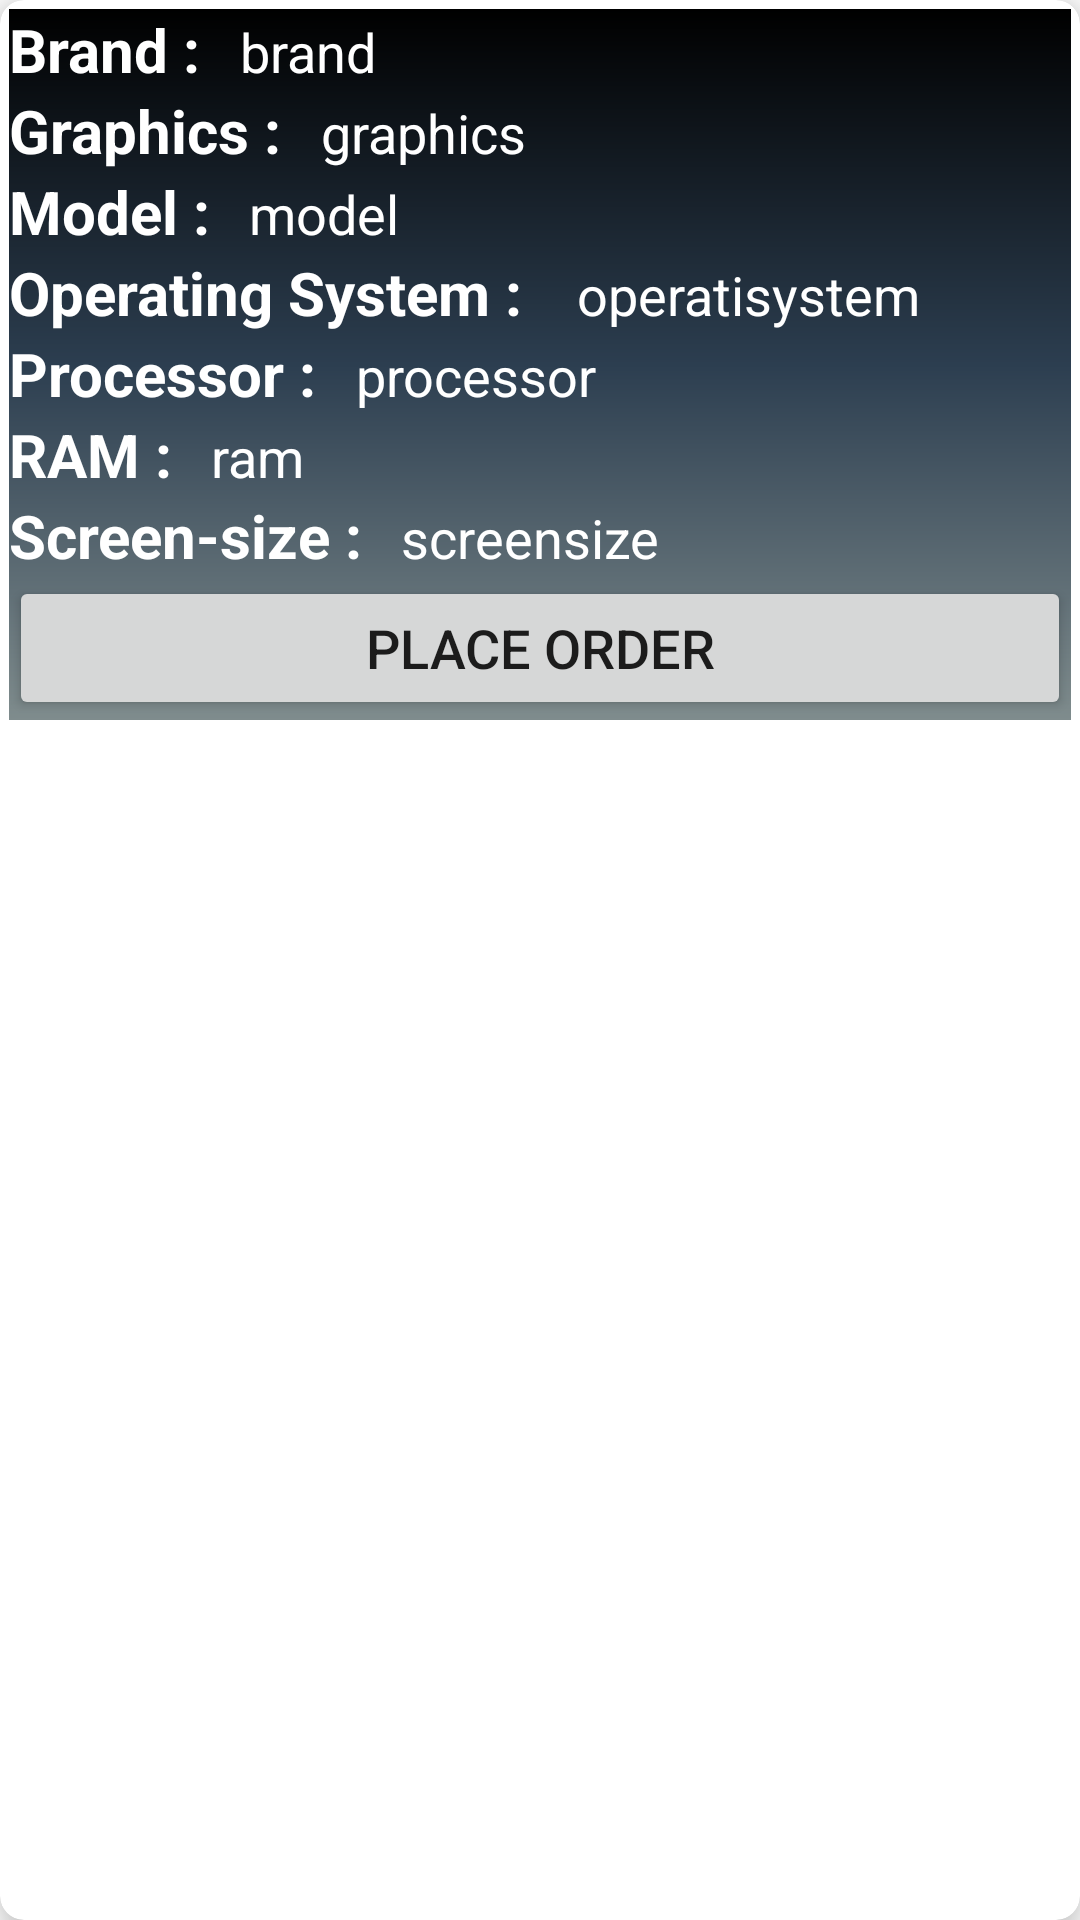

Produce the Android XML layout that renders to this screen, including the resource entries it uses.
<!-- AndroidManifest.xml: application theme Theme.Rentlab -->
<!-- res/layout/products.xml -->
<?xml version="1.0" encoding="utf-8"?>
<androidx.cardview.widget.CardView xmlns:android="http://schemas.android.com/apk/res/android"
    xmlns:app="http://schemas.android.com/apk/res-auto"
    android:layout_width="match_parent"
    android:layout_height="wrap_content"
    android:layout_margin="16dp"
    app:cardCornerRadius="8dp"
    app:cardElevation="8dp">

    <LinearLayout
        android:layout_width="match_parent"
        android:layout_height="wrap_content"
        android:layout_margin="3dp"
        android:layout_marginLeft="16dp"
        android:background="@drawable/gradient"
        android:orientation="vertical">

        <LinearLayout
            android:layout_width="match_parent"
            android:layout_height="match_parent"
            android:layout_gravity="center_vertical">

            <TextView
                android:layout_width="wrap_content"
                android:layout_height="wrap_content"
                android:text="Brand : "
                android:textColor="@color/white"
                android:textSize="20sp"
                android:textStyle="bold" />

            <TextView
                android:id="@+id/brandpr"
                android:layout_width="wrap_content"
                android:layout_height="wrap_content"
                android:layout_marginLeft="8dp"
                android:text="brand"
                android:textColor="@color/white"
                android:textSize="18sp" />

            <TextView
                android:id="@+id/uniqueidpr"
                android:layout_width="0sp"
                android:layout_height="wrap_content"
                android:visibility="gone" />

        </LinearLayout>

        <LinearLayout
            android:layout_width="match_parent"
            android:layout_height="match_parent"
            android:layout_gravity="center_vertical">

            <TextView
                android:layout_width="wrap_content"
                android:layout_height="wrap_content"
                android:text="Graphics : "
                android:textColor="@color/white"
                android:textSize="20sp"
                android:textStyle="bold" />

            <TextView
                android:id="@+id/graphicspr"
                android:layout_width="wrap_content"
                android:layout_height="wrap_content"
                android:layout_marginLeft="8dp"
                android:text="graphics"
                android:textColor="@color/white"
                android:textSize="18sp" />

        </LinearLayout>

        <LinearLayout
            android:layout_width="match_parent"
            android:layout_height="match_parent"
            android:layout_gravity="center_vertical">

            <TextView
                android:layout_width="wrap_content"
                android:layout_height="wrap_content"
                android:text="Model : "
                android:textColor="@color/white"
                android:textSize="20sp"
                android:textStyle="bold" />

            <TextView
                android:id="@+id/modelpr"
                android:layout_width="wrap_content"
                android:layout_height="wrap_content"
                android:layout_marginLeft="8dp"
                android:text="model"
                android:textColor="@color/white"
                android:textSize="18sp" />

        </LinearLayout>

        <LinearLayout
            android:layout_width="match_parent"
            android:layout_height="match_parent"
            android:layout_gravity="center_vertical">

            <TextView
                android:layout_width="wrap_content"
                android:layout_height="wrap_content"
                android:text="Operating System :  "
                android:textColor="@color/white"
                android:textSize="20sp"
                android:textStyle="bold" />

            <TextView
                android:id="@+id/operatingsystempr"
                android:layout_width="wrap_content"
                android:layout_height="wrap_content"
                android:layout_marginLeft="8dp"
                android:text="operatisystem"
                android:textColor="@color/white"
                android:textSize="18sp" />
        </LinearLayout>

        <LinearLayout
            android:layout_width="match_parent"
            android:layout_height="match_parent"
            android:layout_gravity="center_vertical">

            <TextView
                android:layout_width="wrap_content"
                android:layout_height="wrap_content"
                android:text="Processor : "
                android:textColor="@color/white"
                android:textSize="20sp"
                android:textStyle="bold" />

            <TextView
                android:id="@+id/processorpr"
                android:layout_width="wrap_content"
                android:layout_height="wrap_content"
                android:layout_marginLeft="8dp"
                android:text="processor"
                android:textColor="@color/white"
                android:textSize="18sp" />

        </LinearLayout>

        <LinearLayout
            android:layout_width="match_parent"
            android:layout_height="match_parent"
            android:layout_gravity="center_vertical">

            <TextView
                android:layout_width="wrap_content"
                android:layout_height="wrap_content"
                android:text="RAM : "
                android:textColor="@color/white"
                android:textSize="20sp"
                android:textStyle="bold" />

            <TextView
                android:id="@+id/rampr"
                android:layout_width="wrap_content"
                android:layout_height="wrap_content"
                android:layout_marginLeft="8dp"
                android:text="ram"
                android:textColor="@color/white"
                android:textSize="18sp" />

        </LinearLayout>

        <LinearLayout
            android:layout_width="match_parent"
            android:layout_height="match_parent"
            android:layout_gravity="center_vertical">

            <TextView
                android:layout_width="wrap_content"
                android:layout_height="wrap_content"
                android:text="Screen-size : "
                android:textColor="@color/white"
                android:textSize="20sp"
                android:textStyle="bold" />

            <TextView
                android:id="@+id/screenizepr"
                android:layout_width="wrap_content"
                android:layout_height="wrap_content"
                android:layout_marginLeft="8dp"
                android:text="screensize"
                android:textColor="@color/white"
                android:textSize="18sp" />

        </LinearLayout>

        <LinearLayout
            android:layout_width="match_parent"
            android:layout_height="match_parent"
            android:layout_gravity="center_vertical">

            <Button
                android:id="@+id/placeOrder"
                android:layout_width="match_parent"
                android:layout_height="wrap_content"
                android:text="Place Order"
                android:textSize="18sp"
                app:cornerRadius="75dp" />
        </LinearLayout>

    </LinearLayout>

</androidx.cardview.widget.CardView>
<!-- resources referenced by this layout -->
<resources>
  <color name="white">#FFFFFFFF</color>
  <!-- drawable gradient (drawable) -->
  <?xml version="1.0" encoding="utf-8"?>
  <shape xmlns:android="http://schemas.android.com/apk/res/android"
      android:shape="rectangle">
      <gradient
          android:angle="90"
          android:centerColor="#2c3e50"
          android:endColor="#000000"
          android:startColor="#7f8c8d" />
  </shape>
  <style name="Theme.Rentlab" parent="Theme.MaterialComponents.DayNight.DarkActionBar">
          
          <item name="colorPrimary">@color/purple_500</item>
          <item name="colorPrimaryVariant">@color/purple_700</item>
          <item name="colorOnPrimary">@color/white</item>
          
          <item name="colorSecondary">@color/teal_200</item>
          <item name="colorSecondaryVariant">@color/teal_700</item>
          <item name="colorOnSecondary">@color/black</item>
          
          <item name="android:statusBarColor" tools:targetApi="l">?attr/colorPrimaryVariant</item>
          
      </style>
  <color name="purple_500">#2a5470</color>
  <color name="purple_700">#FF018786</color>
  <color name="teal_200">#FF03DAC5</color>
  <color name="teal_700">#FF018786</color>
  <color name="black">#FF000000</color>
</resources>
